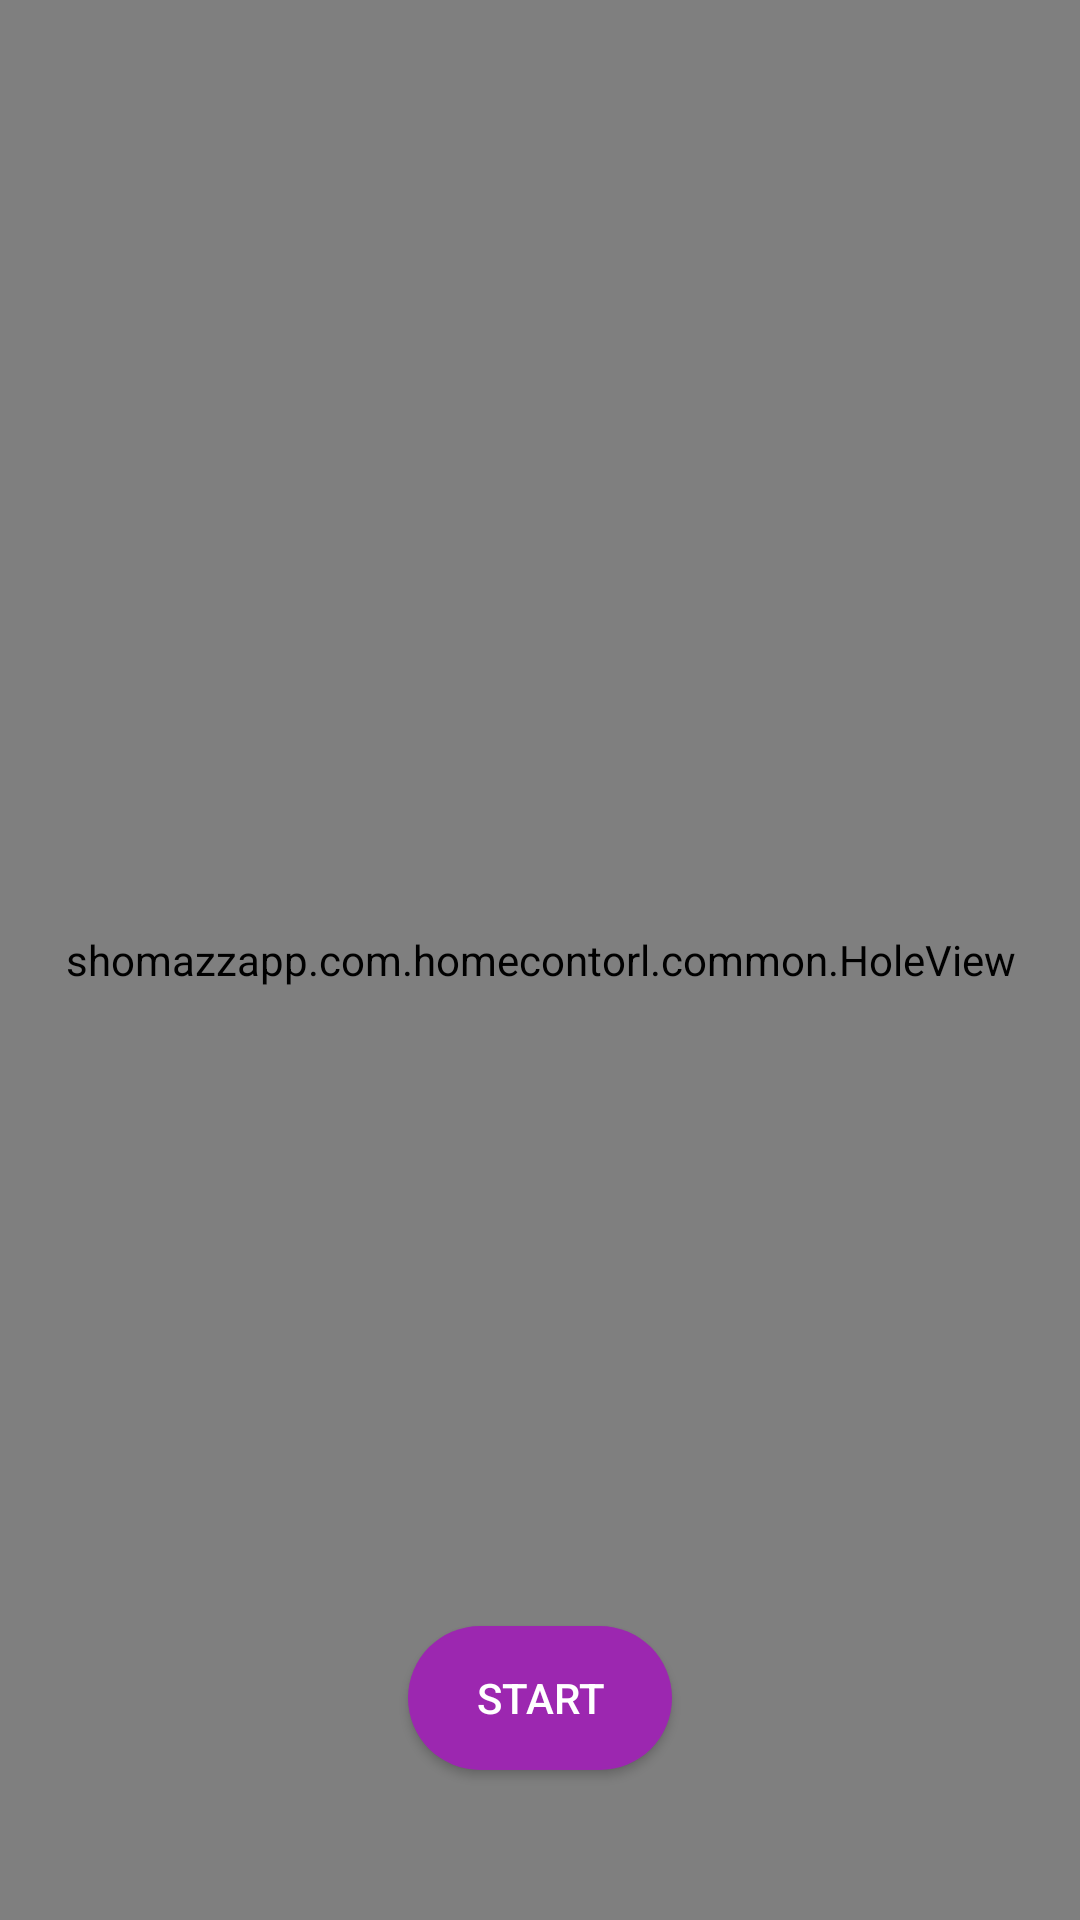

Layout XML and referenced resources for this Android screen:
<!-- AndroidManifest.xml: application theme AppTheme -->
<!-- res/layout/fragment_reg_camera.xml -->
<?xml version="1.0" encoding="utf-8"?>
<android.support.constraint.ConstraintLayout xmlns:android="http://schemas.android.com/apk/res/android"
    xmlns:app="http://schemas.android.com/apk/res-auto"
    xmlns:tools="http://schemas.android.com/tools"
    android:layout_width="match_parent"
    android:layout_height="match_parent"
    android:animateLayoutChanges="true"
    android:focusable="true"
    android:focusableInTouchMode="true">

   

    <FrameLayout
        android:id="@+id/camera_view"
        android:layout_width="@dimen/reg_camera_diameter_dp"
        android:layout_height="@dimen/reg_camera_diameter_dp"
        app:layout_constraintBottom_toBottomOf="parent"
        app:layout_constraintEnd_toEndOf="parent"
        app:layout_constraintStart_toStartOf="parent"
        app:layout_constraintTop_toTopOf="parent" />

    <ImageView
        android:id="@+id/im_view_reg_instr"
        android:layout_width="330dp"
        android:layout_height="330dp"
        android:src="@mipmap/head_around"
        app:layout_constraintBottom_toBottomOf="parent"
        app:layout_constraintEnd_toEndOf="parent"
        app:layout_constraintStart_toStartOf="parent"
        app:layout_constraintTop_toTopOf="parent" />

    <shomazzapp.com.homecontorl.common.HoleView
        android:layout_width="match_parent"
        android:layout_height="match_parent"
        android:visibility="visible"
        app:layout_constraintBottom_toBottomOf="parent"
        app:layout_constraintEnd_toEndOf="parent"
        app:layout_constraintStart_toStartOf="parent"
        app:layout_constraintTop_toTopOf="parent" />

    <Button
        android:id="@+id/btn_reg_start_camera"
        android:layout_width="wrap_content"
        android:layout_height="wrap_content"
        android:layout_marginBottom="50dp"
        android:background="@drawable/btn_sign_in_background"
        android:text="start"
        app:layout_constraintBottom_toBottomOf="parent"
        app:layout_constraintEnd_toEndOf="parent"
        app:layout_constraintStart_toStartOf="parent" />

    <TextView
        tools:text="Connection error"
        android:gravity="center"
        android:textSize="20sp"
        android:id="@+id/tv_reg_camera"
        android:layout_width="match_parent"
        android:layout_height="wrap_content"
        android:layout_marginTop="40dp"
        app:layout_constraintEnd_toEndOf="parent"
        app:layout_constraintStart_toStartOf="parent"
        app:layout_constraintTop_toTopOf="parent" />

    <ProgressBar
        android:id="@+id/progress_reg_camera"
        android:layout_width="70dp"
        android:layout_height="70dp"
        android:layout_marginStart="8dp"
        android:layout_marginTop="8dp"
        android:fitsSystemWindows="true"
        android:visibility="gone"
        app:layout_constraintStart_toStartOf="parent"
        app:layout_constraintTop_toTopOf="parent"
        tools:visibility="visible" />

    <ProgressBar
        android:visibility="gone"
        android:id="@+id/hor_progress_reg_camera"
        style="?android:attr/progressBarStyleHorizontal"
        android:layout_width="match_parent"
        android:layout_height="wrap_content"
        android:layout_marginBottom="20dp"
        android:indeterminate="false"
        app:layout_constraintBottom_toTopOf="@+id/btn_reg_start_camera" />

</android.support.constraint.ConstraintLayout>
<!-- resources referenced by this layout -->
<resources>
  <dimen name="reg_camera_diameter_dp">500dp</dimen>
  <!-- drawable btn_sign_in_background (drawable-v24) -->
  <?xml version="1.0" encoding="utf-8"?>
  <shape xmlns:android="http://schemas.android.com/apk/res/android"
      android:shape="rectangle">
  
      <solid android:color="@color/colorSecondary" />
  
      <corners android:radius="@dimen/et_auth_width" />
  
  </shape>
  <!-- mipmap head_around: jpg bitmap (mipmap-hdpi, 16420 bytes) -->
  <style name="AppTheme" parent="Theme.AppCompat.NoActionBar">
          
          <item name="colorPrimary">@color/colorPrimary</item>
          <item name="colorPrimaryDark">@color/colorPrimaryDark</item>
          <item name="colorAccent">@color/colorSecondaryLight</item>
  
          <item name="android:windowTranslucentStatus">true</item>
      </style>
  <color name="colorSecondary">#9c27b0</color>
  <dimen name="et_auth_width">280dp</dimen>
  <color name="colorPrimary">#9568F4</color>
  <color name="colorPrimaryDark">#5422cb</color>
  <color name="colorSecondaryLight">#d05ce3</color>
</resources>
